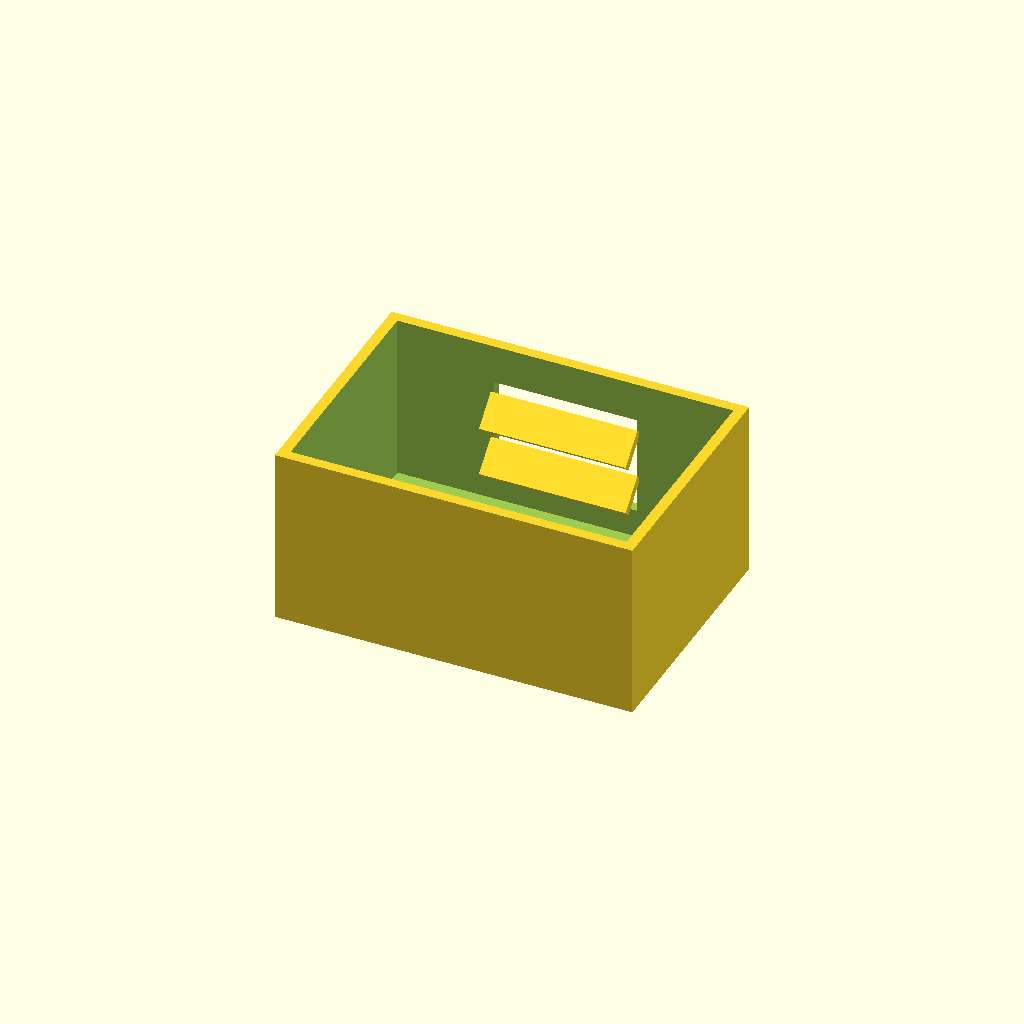
Cell 1 — every parameter at its default value.
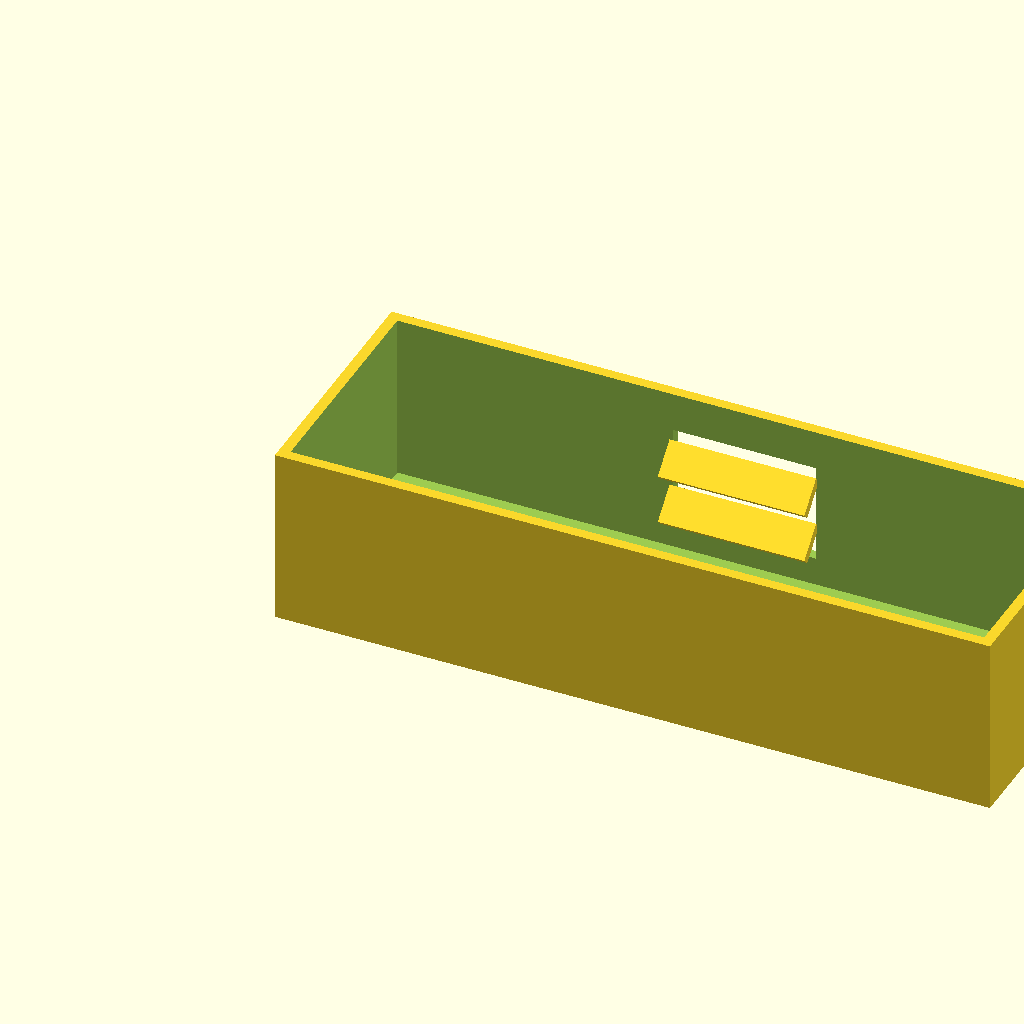
Cell 2 — box_l set to 200, the other parameters unchanged.
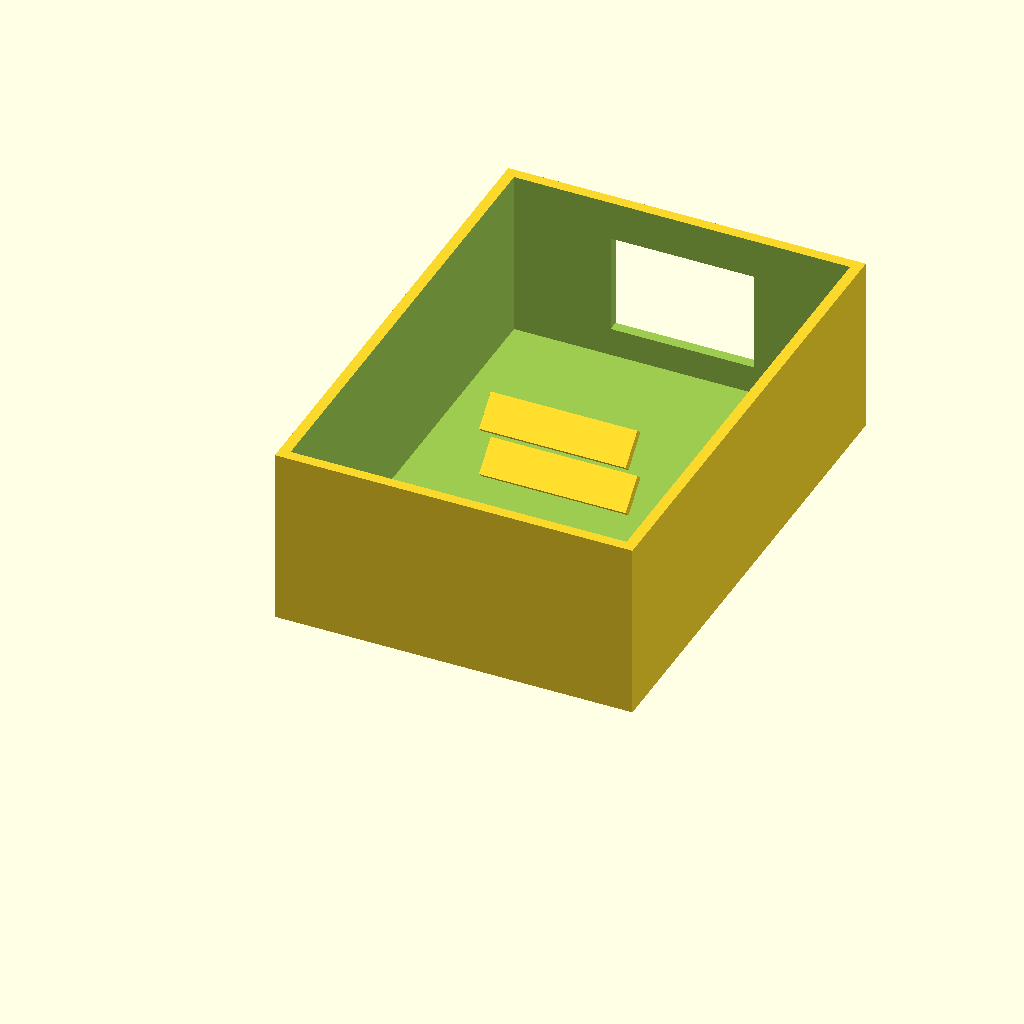
Cell 3: box_w = 140 (everything else at default).
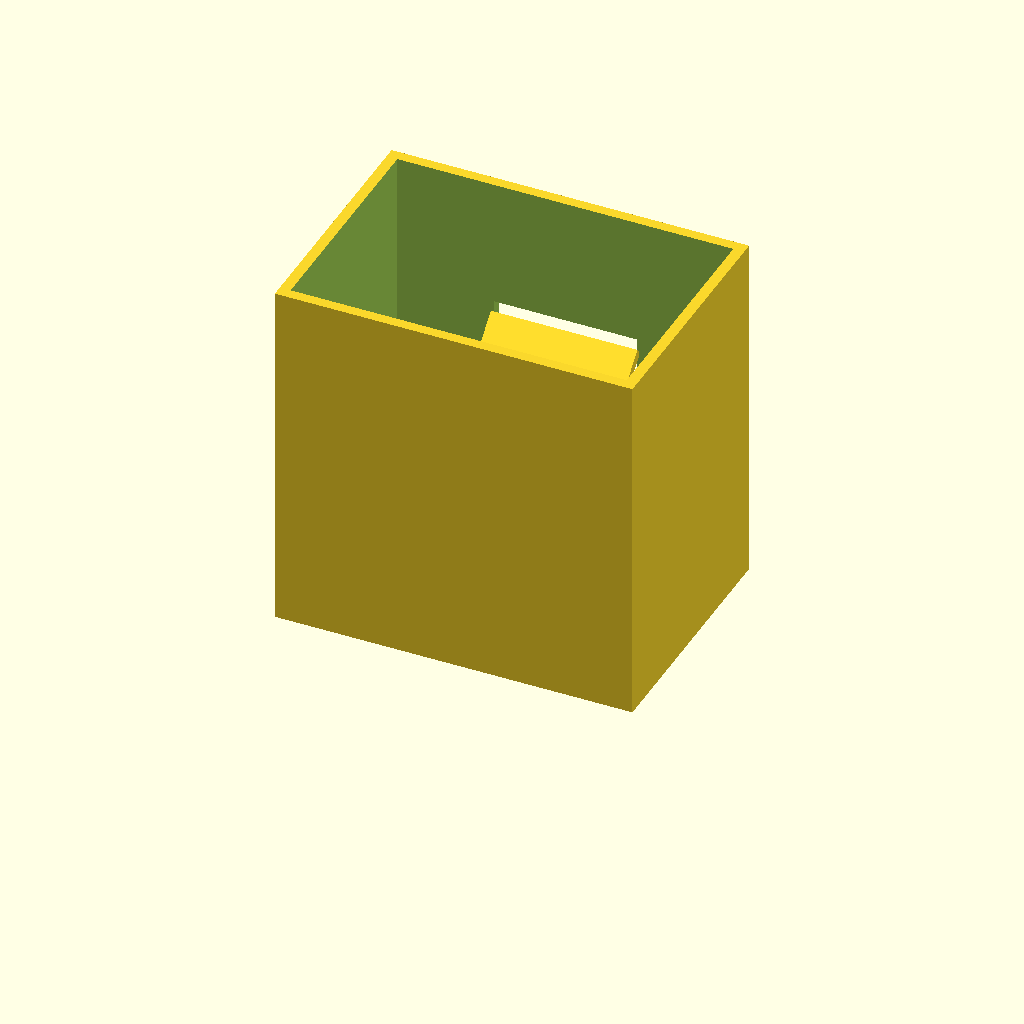
Cell 4: the same model with box_h = 100.
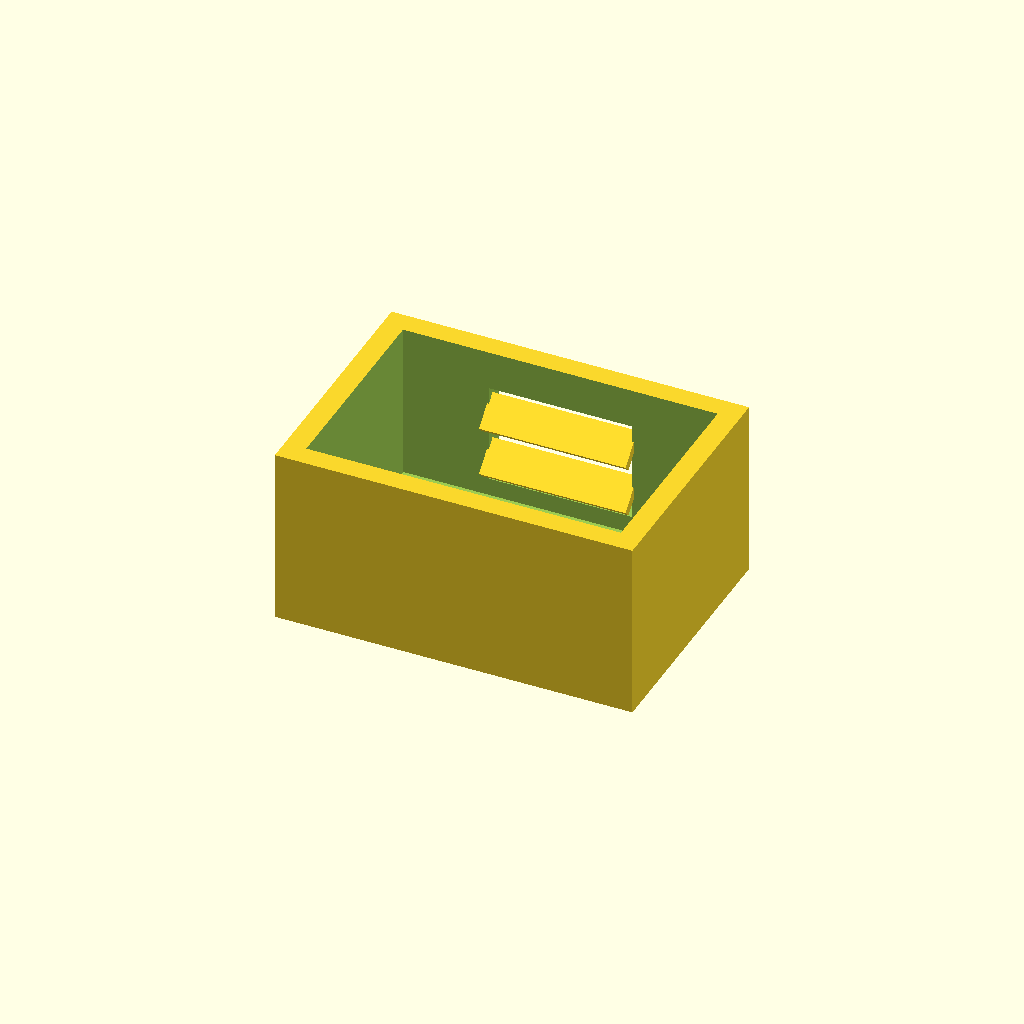
Cell 5: the same model with wall_t = 6.
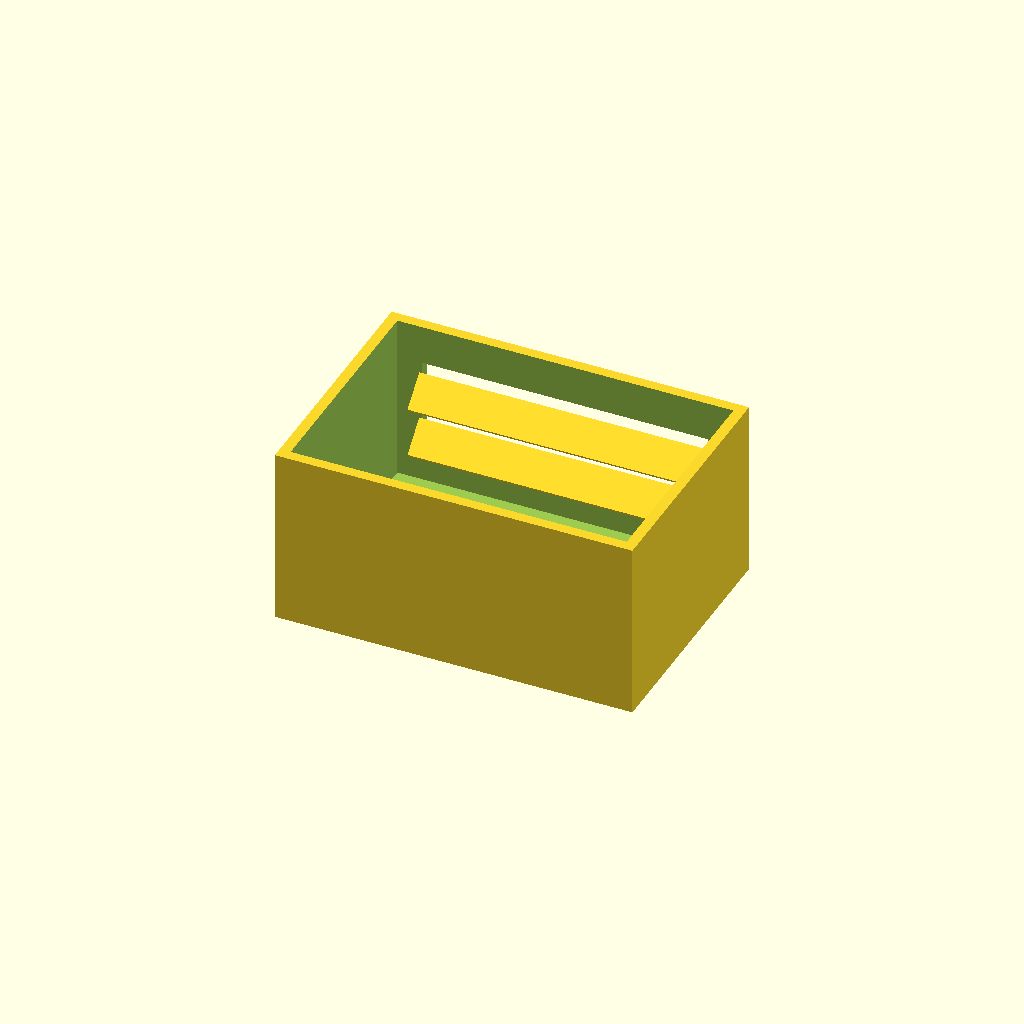
Cell 6 — win_l set to 80, the other parameters unchanged.
One fixed orthographic camera (rotation 55°, 0°, 25°; colour scheme Cornfield) for every cell.
Source of the model, optional_data/data/solid2/ventbox/part_0074.scad:
$fn = 32;

// ----------------------------------------------------------------------
// Vent box: louvers enclosure
// ----------------------------------------------------------------------

// --- parameters (mm) ---
box_l = 100;              // box length, X
box_w = 70;               // box width, Y
box_h = 50;               // box height, Z
wall_t = 3;               // shell wall thickness
win_l = 40;               // vent window width, X
win_h = 28;               // vent window height, Z
slat_t = 2.5;             // louver slat thickness
slat_d = 10;              // louver slat depth
slat_a = 45;              // louver slat angle, degrees
slat_pitch = 14;          // louver pitch
slat_yc = 63.58;          // slat centreline Y
fit_tol = 0.05;           // tolerance for press fits, mm
free_tol = 0.2;           // tolerance for clearance fits, mm

win_z0 = (box_h - win_h) / 2;  // window lower edge Z
n_slats = 2;  // louver count
slat_z0 = win_z0 + (win_h - (n_slats - 1) * slat_pitch) / 2;

difference() {
  union() {
    difference() {
      cube([box_l, box_w, box_h]);
  translate([wall_t, wall_t, wall_t])
    cube([box_l - 2 * wall_t, box_w - 2 * wall_t, box_h]);
  translate([(box_l - win_l) / 2, box_w - wall_t - 1, win_z0])
    cube([win_l, wall_t + 2, win_h]);
    }
    for (i = [0 : n_slats - 1])
      translate([box_l / 2, slat_yc, slat_z0 + i * slat_pitch])
        rotate([slat_a, 0, 0])
          cube([win_l + 1, slat_d, slat_t], center = true);
  }
}
Customizer parameters (derived from the source; name, type, default, range or options):
box_l: number, default 100
box_w: number, default 70
box_h: number, default 50
wall_t: number, default 3
win_l: number, default 40
win_h: number, default 28
slat_t: number, default 2.5
slat_d: number, default 10
slat_a: number, default 45
slat_pitch: number, default 14
slat_yc: number, default 63.58
fit_tol: number, default 0.05
free_tol: number, default 0.2
n_slats: number, default 2
